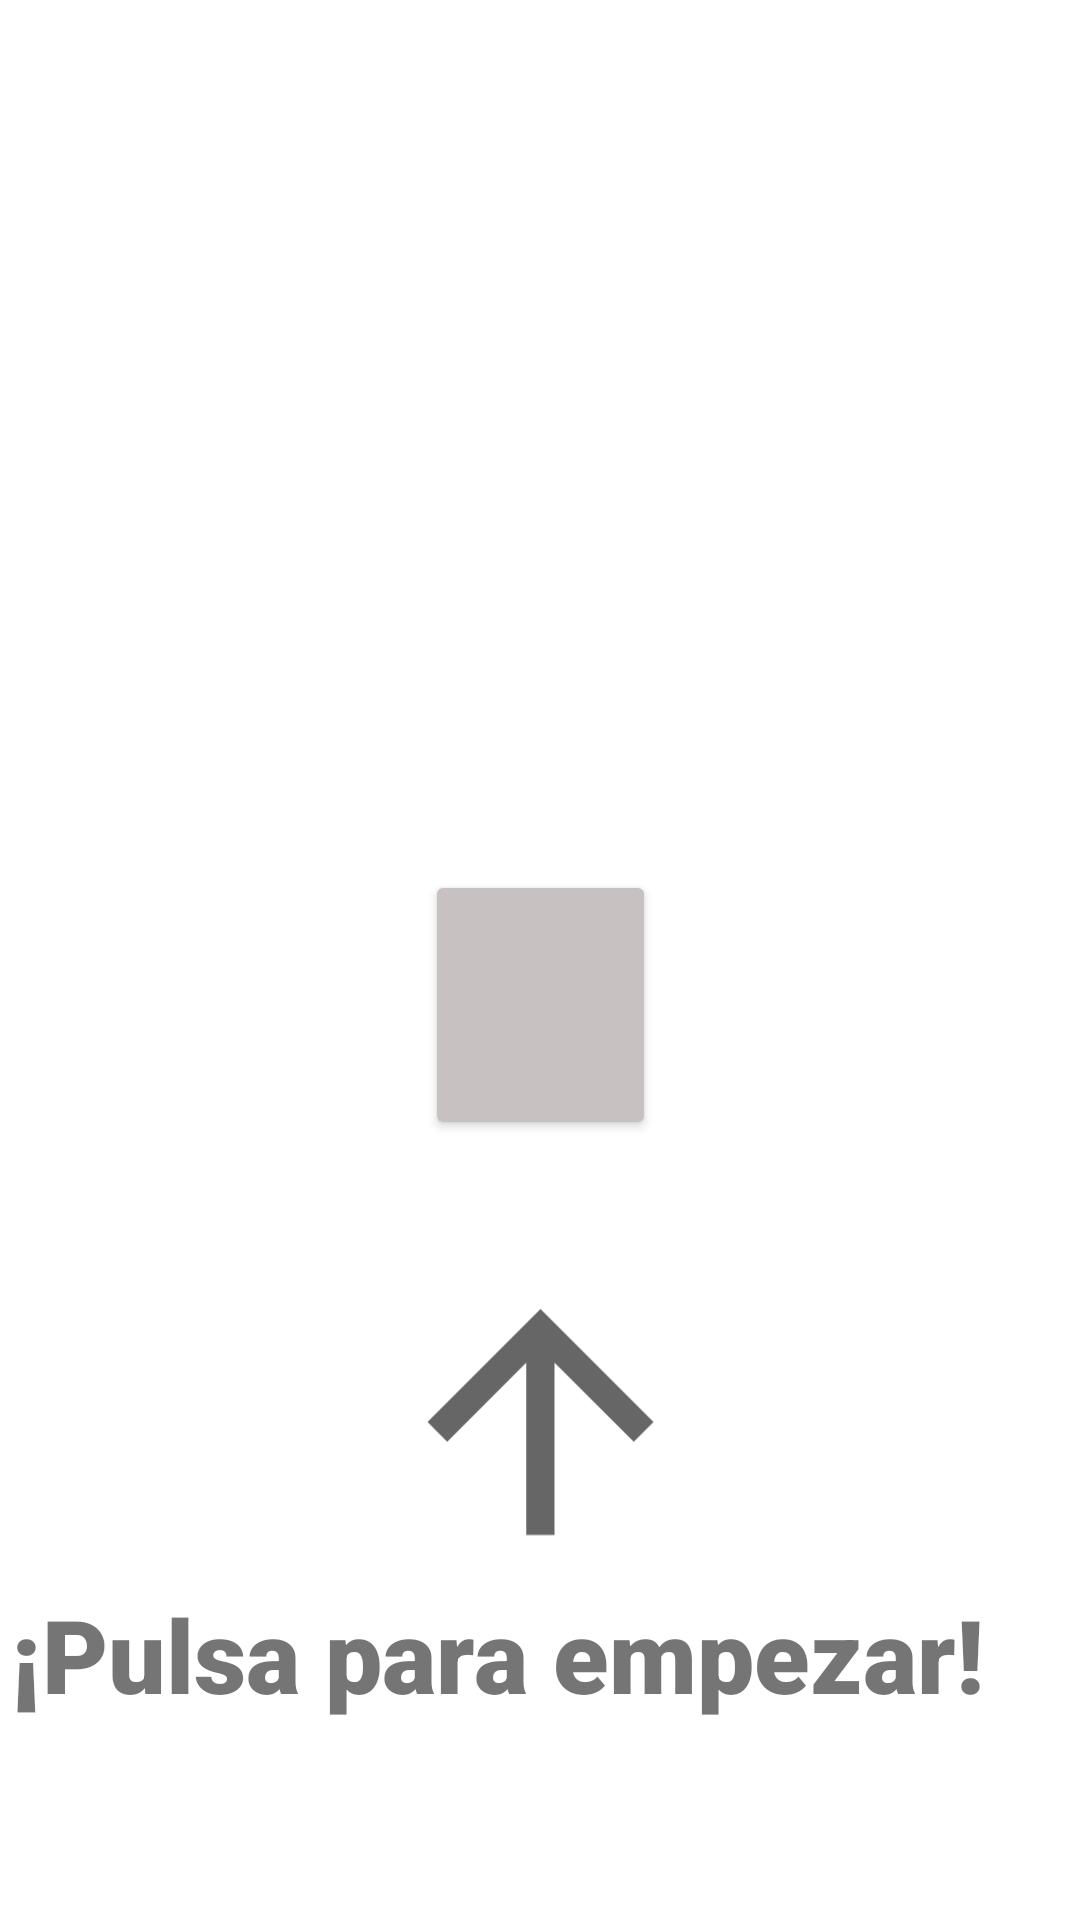

Here is an Android app screen rendered from its layout file. Give the layout XML and the strings, colors and styles it references.
<!-- AndroidManifest.xml: application theme Theme.Ucodex -->
<!-- res/layout/activity_main.xml -->
<?xml version="1.0" encoding="utf-8"?>
<androidx.constraintlayout.widget.ConstraintLayout xmlns:android="http://schemas.android.com/apk/res/android"
    xmlns:app="http://schemas.android.com/apk/res-auto"
    xmlns:tools="http://schemas.android.com/tools"
    android:id="@+id/startButton"
    android:layout_width="match_parent"
    android:layout_height="match_parent"
    tools:context=".MainActivity">

    <ImageView
        android:id="@+id/imageView3"
        android:layout_width="982dp"
        android:layout_height="1846dp"
        app:layout_constraintBottom_toBottomOf="parent"
        app:layout_constraintEnd_toEndOf="parent"
        app:layout_constraintStart_toStartOf="parent"
        app:layout_constraintTop_toTopOf="parent"
        app:layout_constraintVertical_bias="0.533"
        app:srcCompat="@mipmap/fondo_background" />

    <Button
        android:id="@+id/button_inicio"
        android:layout_width="77dp"
        android:layout_height="90dp"
        android:backgroundTint="#C8C1C1"
        android:textColor="#FFFFFF"
        android:visibility="visible"
        app:cornerRadius="@android:dimen/app_icon_size"
        app:iconTint="#FFFFFF"
        app:layout_constraintBottom_toBottomOf="parent"
        app:layout_constraintEnd_toEndOf="parent"
        app:layout_constraintStart_toStartOf="parent"
        app:layout_constraintTop_toTopOf="parent"
        app:layout_constraintVertical_bias="0.527"
        app:rippleColor="@color/white" />

    <ImageView
        android:id="@+id/imageView5"
        android:layout_width="425dp"
        android:layout_height="305dp"
        app:layout_constraintBottom_toBottomOf="parent"
        app:layout_constraintEnd_toEndOf="parent"
        app:layout_constraintStart_toStartOf="parent"
        app:layout_constraintTop_toTopOf="parent"
        app:layout_constraintVertical_bias="0.0"
        app:srcCompat="@mipmap/letras_background" />

    <TextView
        android:id="@+id/textView"
        android:layout_width="353dp"
        android:layout_height="66dp"
        android:fontFamily="sans-serif-black"
        android:text="¡Pulsa para empezar!"
        android:textSize="34sp"
        app:layout_constraintBottom_toBottomOf="parent"
        app:layout_constraintEnd_toEndOf="parent"
        app:layout_constraintStart_toStartOf="parent"
        app:layout_constraintTop_toTopOf="parent"
        app:layout_constraintVertical_bias="0.921" />

    <ImageView
        android:id="@+id/imageView6"
        android:layout_width="113dp"
        android:layout_height="132dp"
        android:rotation="90"
        app:layout_constraintBottom_toBottomOf="parent"
        app:layout_constraintEnd_toEndOf="parent"
        app:layout_constraintStart_toStartOf="parent"
        app:layout_constraintTop_toTopOf="parent"
        app:layout_constraintVertical_bias="0.803"
        app:srcCompat="?attr/homeAsUpIndicator" />

</androidx.constraintlayout.widget.ConstraintLayout>
<!-- resources referenced by this layout -->
<resources>
  <color name="white">#FFFFFFFF</color>
  <style name="Theme.Ucodex" parent="Theme.MaterialComponents.DayNight.DarkActionBar">
          
          <item name="colorPrimary">@color/purple_500</item>
          <item name="colorPrimaryVariant">@color/purple_700</item>
          <item name="colorOnPrimary">@color/white</item>
          
          <item name="colorSecondary">@color/teal_200</item>
          <item name="colorSecondaryVariant">@color/teal_700</item>
          <item name="colorOnSecondary">@color/black</item>
          
          <item name="android:statusBarColor">?attr/colorPrimaryVariant</item>
          
      </style>
  <color name="purple_500">#E42222</color>
  <color name="purple_700">#E42222</color>
  <color name="teal_200">#FBFBFB</color>
  <color name="teal_700">#E8EAEA</color>
  <color name="black">#FFFFFF</color>
</resources>
